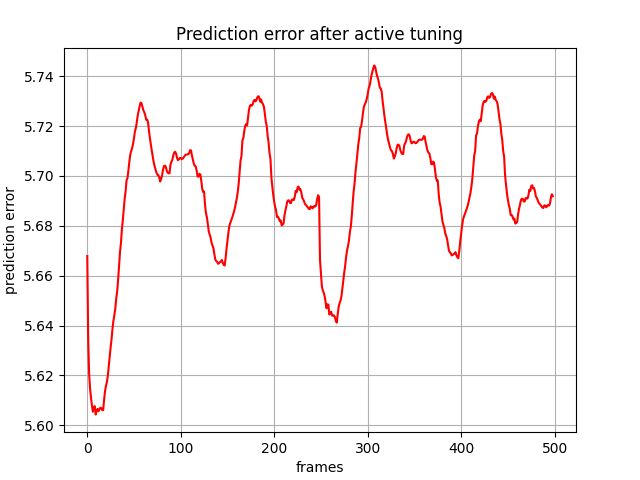

Source data for this figure (header and first rows):
, 0
0, tensor(5.66788054, device='cuda:0')
1, tensor(5.63415623, device='cuda:0')
2, tensor(5.62057304, device='cuda:0')
3, tensor(5.61464548, device='cuda:0')
4, tensor(5.61104202, device='cuda:0')
5, tensor(5.60789013, device='cuda:0')
6, tensor(5.60543346, device='cuda:0')
7, tensor(5.60735369, device='cuda:0')
8, tensor(5.60769176, device='cuda:0')
9, tensor(5.60432434, device='cuda:0')
10, tensor(5.60572004, device='cuda:0')
11, tensor(5.60658312, device='cuda:0')
12, tensor(5.60567474, device='cuda:0')
13, tensor(5.60643530, device='cuda:0')
14, tensor(5.60707283, device='cuda:0')
15, tensor(5.60688114, device='cuda:0')
16, tensor(5.60611439, device='cuda:0')
17, tensor(5.60607767, device='cuda:0')
18, tensor(5.61022615, device='cuda:0')
19, tensor(5.61370754, device='cuda:0')
20, tensor(5.61578608, device='cuda:0')
21, tensor(5.61738205, device='cuda:0')
22, tensor(5.61991167, device='cuda:0')
23, tensor(5.62383652, device='cuda:0')
24, tensor(5.62800312, device='cuda:0')
25, tensor(5.63130569, device='cuda:0')
26, tensor(5.63465881, device='cuda:0')
27, tensor(5.63883591, device='cuda:0')
28, tensor(5.64196253, device='cuda:0')
29, tensor(5.64421892, device='cuda:0')
30, tensor(5.64690113, device='cuda:0')
31, tensor(5.65097189, device='cuda:0')
32, tensor(5.65369368, device='cuda:0')
33, tensor(5.65841770, device='cuda:0')
34, tensor(5.66422749, device='cuda:0')
35, tensor(5.66938639, device='cuda:0')
36, tensor(5.67303228, device='cuda:0')
37, tensor(5.67832518, device='cuda:0')
38, tensor(5.68217850, device='cuda:0')
39, tensor(5.68667126, device='cuda:0')
40, tensor(5.69077301, device='cuda:0')
41, tensor(5.69375372, device='cuda:0')
42, tensor(5.69814920, device='cuda:0')
43, tensor(5.69912672, device='cuda:0')
44, tensor(5.70210838, device='cuda:0')
45, tensor(5.70561790, device='cuda:0')
46, tensor(5.70858383, device='cuda:0')
47, tensor(5.70997047, device='cuda:0')
48, tensor(5.71114397, device='cuda:0')
49, tensor(5.71289396, device='cuda:0')
50, tensor(5.71516943, device='cuda:0')
51, tensor(5.71787119, device='cuda:0')
52, tensor(5.71925354, device='cuda:0')
53, tensor(5.72155523, device='cuda:0')
54, tensor(5.72424555, device='cuda:0')
55, tensor(5.72605276, device='cuda:0')
56, tensor(5.72795486, device='cuda:0')
57, tensor(5.72941589, device='cuda:0')
58, tensor(5.72919750, device='cuda:0')
59, tensor(5.72773457, device='cuda:0')
... 439 more rows
